Run: headless pygame with SDL's dummy video driver; simulated clock (each Clock.tick advances the game by its frame time, no real sleeping); random seed 0; keys injected as events and as key.get_pressed() state; mouse plan: one left click at the window centre at the start of phase 2, then a move to the lower-right quarter at the start of phase 3.
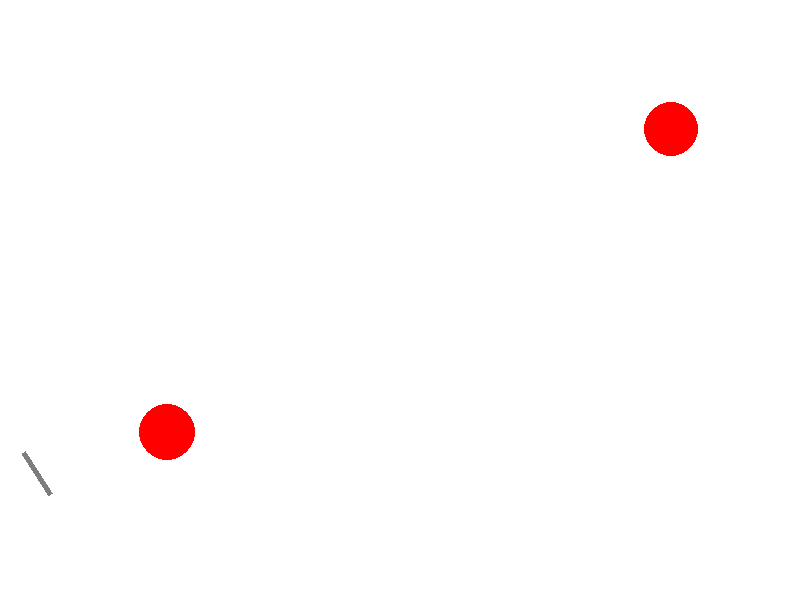
Frame 1 of 4 · flips 1–60 · no input
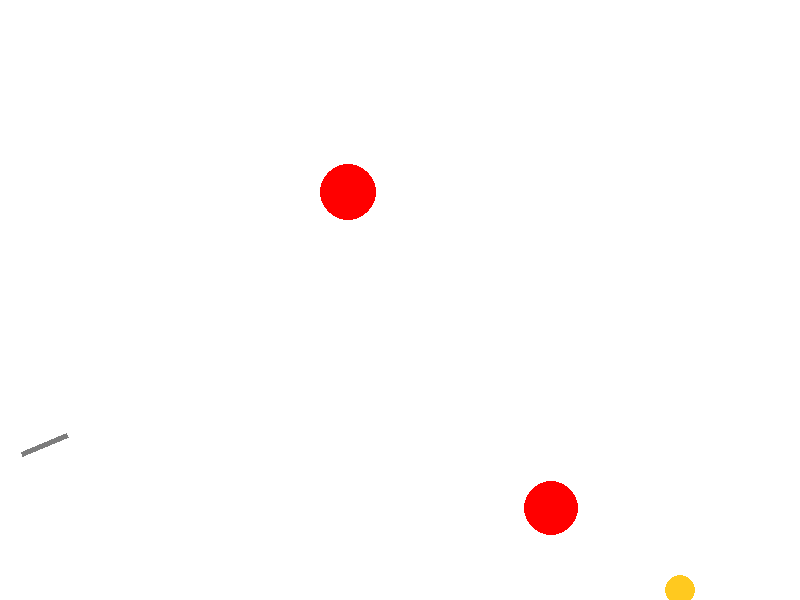
Frame 2 of 4 · flips 61–180 · clicked the window centre · tapped SPACE, RETURN · held RIGHT (→), D
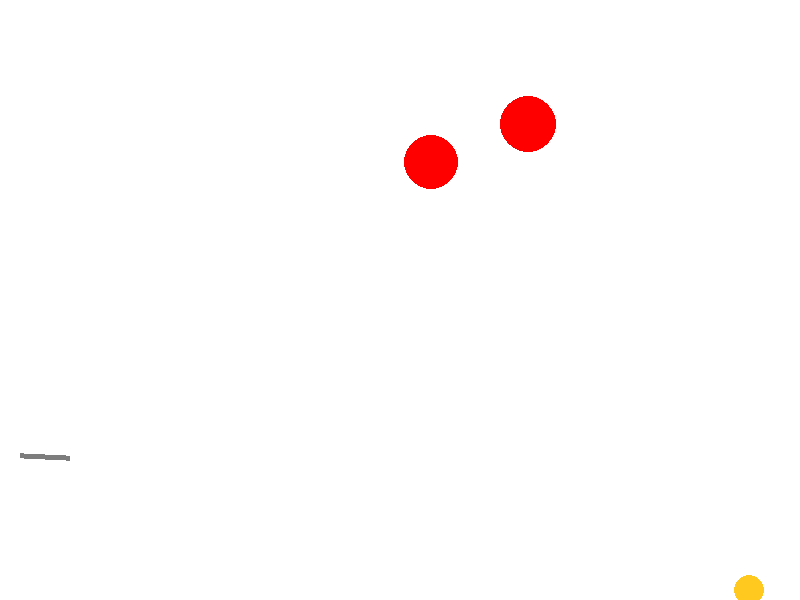
Frame 3 of 4 · flips 181–300 · moved the mouse to the lower-right quarter · held DOWN (↓), S
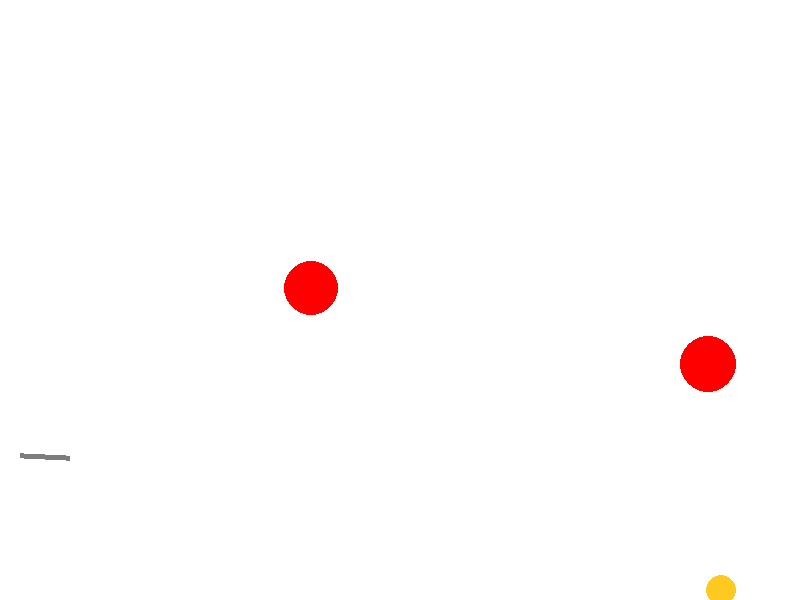
Frame 4 of 4 · flips 301–420 · held LEFT (←), A, UP (↑), W

The pygame program that drew these frames:

import math
from random import *
import pygame


FPS = 30

RED = 0xFF0000
BLUE = 0x0000FF
YELLOW = 0xFFC91F
GREEN = 0x00FF00
MAGENTA = 0xFF03B8
CYAN = 0x00FFCC
BLACK = (0, 0, 0)
WHITE = 0xFFFFFF
GREY = 0x7D7D7D
GAME_COLORS = [RED, BLUE, YELLOW, GREEN, MAGENTA, CYAN]

WIDTH = 800
HEIGHT = 600


class Ball:
    def __init__(self, screen: pygame.Surface, x=40, y=450):
        self.screen = screen
        self.x = x
        self.y = y
        self.r = 10
        self.vx = 0
        self.vy = 0
        self.color = choice(GAME_COLORS)
        self.live = 30

    def move(self):
        self.vy -= 1
        self.vx *= 0.99
        self.x += self.vx
        self.y -= self.vy
        if self.x <= 10:
            self.x = 10
            self.vx = -self.vx * 0.5
        if self.x >= 790:
            self.x = 790
            self.vx = -self.vx * 0.5
        if self.y <= 10:
            self.y = 10
            self.vy = -self.vy * 0.5
        if self.y >= 590:
            self.y = 590
            self.vy = -self.vy * 0.5


    def draw(self):
        pygame.draw.circle(
            self.screen,
            self.color,
            (self.x, self.y),
            self.r
        )

    def hittest(self, obj):
        if (self.x - obj.x) ** 2 + (self.y - obj.y) ** 2 <= (self.r + obj.r) ** 2:
            return True
        else:
            return False


class Gun:
    def __init__(self, screen):
        self.screen = screen
        self.f2_power = 10
        self.f2_on = 0
        self.an = 1
        self.color = GREY

    def fire2_start(self, event):
        self.f2_on = 1

    def fire2_end(self, event):
        global balls, bullet
        bullet += 1
        new_ball = Ball(self.screen)
        new_ball.r += 5
        self.an = math.atan2((event.pos[1]-new_ball.y), (event.pos[0]-new_ball.x))
        new_ball.vx = self.f2_power * math.cos(self.an)
        new_ball.vy = - self.f2_power * math.sin(self.an)
        balls.append(new_ball)
        self.f2_on = 0
        self.f2_power = 10

    def targetting(self, event):
        if event:
            if event.pos[0] != 20:
                self.an = math.atan((event.pos[1]-450) / (event.pos[0]-20))
            elif event.pos[1] != 450:
                self.an = math.atan((event.pos[0]-20) / (event.pos[1]-450))
            else:
                self.an = 0
        if self.f2_on:
            self.color = RED
        else:
            self.color = GREY

    def draw(self):
        gunSurf = pygame.Surface((50 * math.log10(self.f2_power), 10))
        gunSurf.fill(WHITE)
        pygame.draw.line(gunSurf, self.color, (0, 5), (50 * math.log10(self.f2_power), 5), 5)
        gunSurf = pygame.transform.rotate(gunSurf, -math.degrees(self.an))
        self.screen.blit(gunSurf, (20, 450 + min(0, 50 * math.log10(self.f2_power) * math.sin(self.an))))

    def power_up(self):
        if self.f2_on:
            if self.f2_power < 100:
                self.f2_power += 1
            self.color = RED
        else:
            self.color = GREY


class Target:
    def __init__(self, screen):
        self.screen = screen
        self.points = 0
        self.live = 1
        self.new_target()

    def new_target(self):
        x = self.x = randint(600, 780)
        y = self.y = randint(300, 550)
        r = self.r = randint(2, 50)
        vx = self.vx = randint(-10, 10)
        vy = self.vy = randint(-10, 10)
        color = self.color = RED
        self.live = 1

    def move(self):
        self.x += self.vx
        self.y -= self.vy
        if self.x <= 110 + self.r:
            self.x = 110 + self.r
            self.vx = -self.vx
        if self.x >= 790 - self.r:
            self.x = 790 - self.r
            self.vx = -self.vx
        if self.y <= 10 + self.r:
            self.y = 10 + self.r
            self.vy = -self.vy
        if self.y >= 550 - self.r:
            self.y = 550 - self.r
            self.vy = -self.vy

    def hit(self, points=1):
        self.points += points

    def draw(self):
        pygame.draw.circle(self.screen, self.color, (self.x, self.y), self.r)


pygame.init()
screen = pygame.display.set_mode((WIDTH, HEIGHT))
bullet = 0
balls = []

clock = pygame.time.Clock()
gun = Gun(screen)
target1 = Target(screen)
target2 = Target(screen)
finished = False

while not finished:
    screen.fill(WHITE)
    gun.draw()
    target1.draw()
    target2.draw()
    for b in balls:
        b.draw()
    pygame.display.update()

    clock.tick(FPS)
    for event in pygame.event.get():
        if event.type == pygame.QUIT:
            finished = True
        elif event.type == pygame.MOUSEBUTTONDOWN:
            gun.fire2_start(event)
        elif event.type == pygame.MOUSEBUTTONUP:
            gun.fire2_end(event)
        elif event.type == pygame.MOUSEMOTION:
            gun.targetting(event)

    target1.move()
    target2.move()

    for b in balls:
        b.move()
        if b.hittest(target1):
            target1.live -= 1
            target1.hit()
        if target1.live == 0:
            target1.new_target()
        if b.hittest(target2):
            target2.live -= 1
            target2.hit()
        if target2.live == 0:
            target2.new_target()
    gun.power_up()

pygame.quit()
